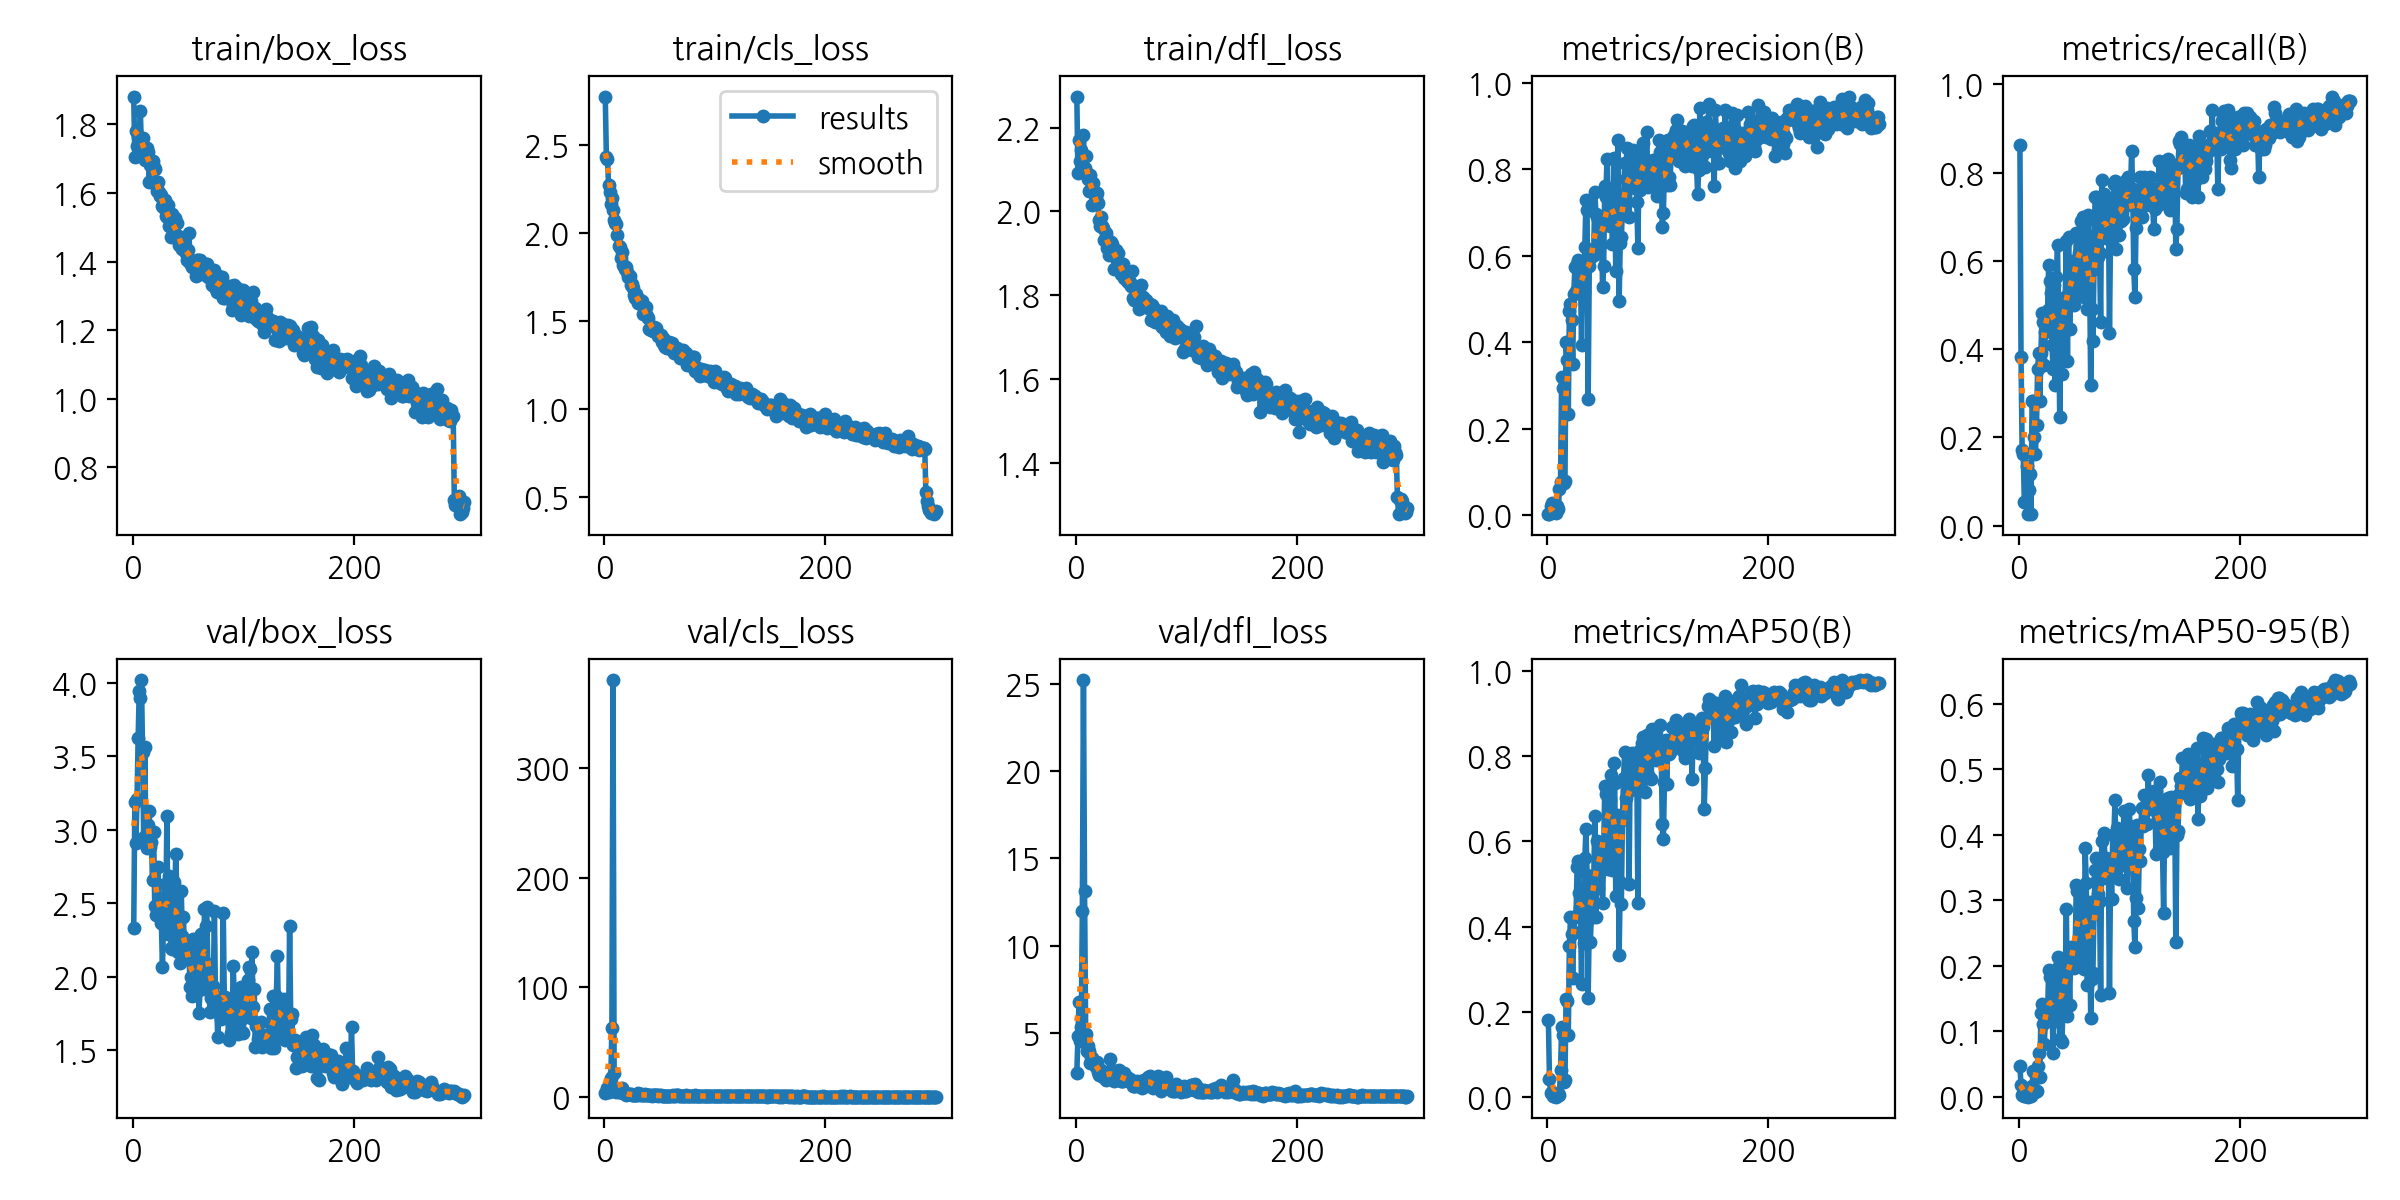

Source data for this figure (header and first rows):
epoch, time, train/box_loss, train/cls_loss, train/dfl_loss, metrics/precision(B), metrics/recall(B), metrics/mAP50(B), metrics/mAP50-95(B), val/box_loss, val/cls_loss, val/dfl_loss, lr/pg0, lr/pg1, lr/pg2
1, 177.6, 1.881, 2.776, 2.274, 0.00348, 0.8636, 0.1817, 0.04764, 2.332, 3.993, 2.716, 0.00032, 0.00032, 0.00032
2, 343.6, 1.706, 2.431, 2.092, 0.00392, 0.3818, 0.0434, 0.01739, 3.188, 4.735, 4.848, 0.0006578, 0.0006578, 0.0006578
3, 510.4, 1.782, 2.423, 2.17, 0.02108, 0.1727, 0.0107, 0.0028, 2.911, 8.636, 6.791, 0.0009934, 0.0009934, 0.0009934
4, 677.1, 1.736, 2.275, 2.119, 0.0276, 0.1636, 0.01306, 0.00281, 3.212, 4.631, 4.562, 0.001327, 0.001327, 0.001327
5, 844.4, 1.764, 2.235, 2.147, 0.01044, 0.05455, 0.00372, 0.00077, 3.628, 5.752, 5.363, 0.001658, 0.001658, 0.001658
6, 1016, 1.754, 2.165, 2.135, 0.01595, 0.05455, 0.00288, 0.00065, 3.945, 17.76, 11.97, 0.001967, 0.001967, 0.001967
7, 1181, 1.839, 2.2, 2.183, 0.01476, 0.1364, 0.00485, 0.00099, 3.901, 63.07, 25.25, 0.00196, 0.00196, 0.00196
8, 1351, 1.725, 2.133, 2.103, 0.00556, 0.02727, 0.00108, 0.00028, 4.024, 380.2, 13.12, 0.001954, 0.001954, 0.001954
9, 1515, 1.759, 2.076, 2.133, 0.02049, 0.08182, 0.00621, 0.00159, 3.532, 21.81, 4.949, 0.001947, 0.001947, 0.001947
10, 1677, 1.734, 2.057, 2.093, 0.01426, 0.1182, 0.01053, 0.00252, 2.951, 7.819, 3.97, 0.001941, 0.001941, 0.001941
11, 1843, 1.697, 2.054, 2.078, 0.06157, 0.02727, 0.00436, 0.00083, 3.561, 4.995, 4.238, 0.001934, 0.001934, 0.001934
12, 2005, 1.7, 1.989, 2.05, 0.0769, 0.2818, 0.06296, 0.01713, 2.943, 8.545, 3.941, 0.001927, 0.001927, 0.001927
13, 2171, 1.731, 1.93, 2.086, 0.3204, 0.2818, 0.1649, 0.03877, 2.874, 4.484, 3.253, 0.001921, 0.001921, 0.001921
14, 2334, 1.721, 1.921, 2.051, 0.2942, 0.2, 0.1461, 0.03782, 3.03, 4.868, 3.632, 0.001914, 0.001914, 0.001914
15, 2496, 1.633, 1.859, 2.016, 0.07531, 0.1636, 0.03591, 0.00695, 3.128, 5.535, 3.576, 0.001908, 0.001908, 0.001908
16, 2659, 1.68, 1.896, 2.069, 0.0782, 0.2273, 0.04095, 0.00962, 2.884, 8.122, 3.314, 0.001901, 0.001901, 0.001901
17, 2821, 1.69, 1.821, 2.043, 0.4009, 0.3545, 0.2302, 0.04722, 2.919, 3.741, 3.358, 0.001894, 0.001894, 0.001894
18, 2984, 1.693, 1.812, 2.035, 0.3597, 0.3909, 0.2251, 0.06676, 2.661, 4.018, 3.044, 0.001888, 0.001888, 0.001888
19, 3148, 1.676, 1.796, 2.045, 0.2334, 0.2818, 0.1457, 0.03039, 2.983, 3.732, 3.349, 0.001881, 0.001881, 0.001881
20, 3320, 1.67, 1.808, 2.021, 0.4723, 0.3909, 0.3543, 0.128, 2.481, 2.306, 2.774, 0.001875, 0.001875, 0.001875
21, 3484, 1.622, 1.779, 1.98, 0.4885, 0.4818, 0.4218, 0.1412, 2.42, 2.917, 2.615, 0.001868, 0.001868, 0.001868
22, 3648, 1.604, 1.751, 1.965, 0.4505, 0.462, 0.3834, 0.1107, 2.461, 2.738, 2.682, 0.001861, 0.001861, 0.001861
23, 3810, 1.633, 1.756, 1.986, 0.3501, 0.3636, 0.2792, 0.08094, 2.75, 2.849, 2.905, 0.001855, 0.001855, 0.001855
24, 3972, 1.602, 1.705, 1.966, 0.5124, 0.4396, 0.3871, 0.1141, 2.486, 2.646, 2.633, 0.001848, 0.001848, 0.001848
25, 4134, 1.592, 1.711, 1.961, 0.5726, 0.4455, 0.4218, 0.1267, 2.459, 2.404, 2.488, 0.001842, 0.001842, 0.001842
26, 4295, 1.595, 1.692, 1.932, 0.5178, 0.4881, 0.4259, 0.126, 2.367, 2.302, 2.479, 0.001835, 0.001835, 0.001835
27, 4461, 1.561, 1.649, 1.949, 0.5817, 0.5909, 0.54, 0.1929, 2.063, 2.15, 2.292, 0.001828, 0.001828, 0.001828
28, 4626, 1.557, 1.631, 1.912, 0.59, 0.5545, 0.5548, 0.1827, 2.391, 2.087, 2.457, 0.001822, 0.001822, 0.001822
29, 4792, 1.58, 1.654, 1.932, 0.5125, 0.5273, 0.4797, 0.1386, 2.633, 2.268, 2.686, 0.001815, 0.001815, 0.001815
30, 4957, 1.533, 1.629, 1.896, 0.5656, 0.4091, 0.4442, 0.1447, 2.397, 2.091, 2.537, 0.001809, 0.001809, 0.001809
31, 5119, 1.53, 1.604, 1.924, 0.393, 0.3545, 0.2665, 0.0667, 3.092, 3.605, 3.527, 0.001802, 0.001802, 0.001802
32, 5280, 1.565, 1.623, 1.927, 0.5503, 0.5451, 0.4912, 0.169, 2.293, 2.238, 2.378, 0.001795, 0.001795, 0.001795
33, 5441, 1.505, 1.597, 1.924, 0.5153, 0.3182, 0.3629, 0.1162, 2.686, 2.676, 2.873, 0.001789, 0.001789, 0.001789
34, 5602, 1.524, 1.614, 1.902, 0.6201, 0.5636, 0.5601, 0.1893, 2.308, 1.844, 2.394, 0.001782, 0.001782, 0.001782
35, 5757, 1.471, 1.54, 1.862, 0.7288, 0.6352, 0.6295, 0.214, 2.195, 1.711, 2.253, 0.001776, 0.001776, 0.001776
36, 5911, 1.538, 1.577, 1.908, 0.7063, 0.4727, 0.5208, 0.1997, 2.185, 2.139, 2.286, 0.001769, 0.001769, 0.001769
37, 6065, 1.503, 1.552, 1.885, 0.2682, 0.2455, 0.2332, 0.08815, 2.644, 2.685, 2.844, 0.001762, 0.001762, 0.001762
38, 6221, 1.527, 1.581, 1.9, 0.5759, 0.4567, 0.419, 0.1411, 2.49, 2.106, 2.57, 0.001756, 0.001756, 0.001756
39, 6376, 1.477, 1.529, 1.875, 0.6028, 0.3449, 0.3635, 0.08416, 2.833, 2.344, 2.88, 0.001749, 0.001749, 0.001749
40, 6531, 1.513, 1.518, 1.877, 0.5964, 0.4727, 0.4388, 0.1427, 2.577, 2.046, 2.562, 0.001743, 0.001743, 0.001743
41, 6689, 1.474, 1.458, 1.852, 0.6068, 0.5091, 0.5193, 0.1991, 2.165, 1.837, 2.255, 0.001736, 0.001736, 0.001736
42, 6846, 1.447, 1.449, 1.851, 0.6016, 0.5182, 0.501, 0.1841, 2.254, 2.053, 2.267, 0.001729, 0.001729, 0.001729
43, 7002, 1.472, 1.463, 1.874, 0.747, 0.6454, 0.661, 0.2867, 2.093, 1.554, 2.252, 0.001723, 0.001723, 0.001723
44, 7157, 1.442, 1.442, 1.842, 0.697, 0.3727, 0.4218, 0.1241, 2.581, 2.248, 2.682, 0.001716, 0.001716, 0.001716
45, 7309, 1.436, 1.465, 1.844, 0.6891, 0.6545, 0.602, 0.2122, 2.273, 1.717, 2.378, 0.00171, 0.00171, 0.00171
46, 7462, 1.445, 1.458, 1.835, 0.6442, 0.4455, 0.4909, 0.1402, 2.404, 2.433, 2.453, 0.001703, 0.001703, 0.001703
47, 7615, 1.43, 1.46, 1.836, 0.6894, 0.5818, 0.5999, 0.2283, 2.129, 1.764, 2.244, 0.001696, 0.001696, 0.001696
48, 7770, 1.425, 1.441, 1.829, 0.6251, 0.6, 0.5669, 0.2227, 2.196, 1.896, 2.251, 0.00169, 0.00169, 0.00169
49, 7924, 1.405, 1.419, 1.832, 0.6706, 0.5553, 0.5861, 0.2052, 2.225, 1.501, 2.344, 0.001683, 0.001683, 0.001683
50, 8075, 1.434, 1.422, 1.823, 0.5278, 0.5, 0.4557, 0.1964, 2.199, 1.891, 2.2, 0.001677, 0.001677, 0.001677
51, 8226, 1.482, 1.424, 1.857, 0.5754, 0.5273, 0.5663, 0.2249, 2.146, 1.713, 2.211, 0.00167, 0.00167, 0.00167
52, 8379, 1.396, 1.384, 1.793, 0.7604, 0.6635, 0.7298, 0.323, 1.928, 1.251, 1.947, 0.001663, 0.001663, 0.001663
53, 8531, 1.401, 1.408, 1.789, 0.7358, 0.6584, 0.7126, 0.3146, 1.994, 1.3, 1.956, 0.001657, 0.001657, 0.001657
54, 8684, 1.383, 1.367, 1.794, 0.8223, 0.6182, 0.7204, 0.3157, 1.865, 1.124, 1.981, 0.00165, 0.00165, 0.00165
55, 8841, 1.388, 1.355, 1.796, 0.6764, 0.532, 0.5357, 0.2051, 2.256, 1.62, 2.27, 0.001644, 0.001644, 0.001644
56, 8996, 1.395, 1.361, 1.797, 0.7293, 0.6909, 0.7028, 0.3019, 1.872, 1.309, 1.972, 0.001637, 0.001637, 0.001637
57, 9150, 1.357, 1.351, 1.766, 0.6674, 0.6273, 0.698, 0.2527, 2.112, 1.398, 2.119, 0.00163, 0.00163, 0.00163
58, 9302, 1.406, 1.349, 1.791, 0.7453, 0.7, 0.7551, 0.2981, 1.942, 1.204, 1.991, 0.001624, 0.001624, 0.001624
59, 9454, 1.405, 1.381, 1.825, 0.6279, 0.5182, 0.5326, 0.1948, 2.176, 1.661, 2.255, 0.001617, 0.001617, 0.001617
60, 9607, 1.394, 1.347, 1.795, 0.8245, 0.6636, 0.7835, 0.3791, 1.752, 1.107, 1.857, 0.001611, 0.001611, 0.001611
... 240 more rows
